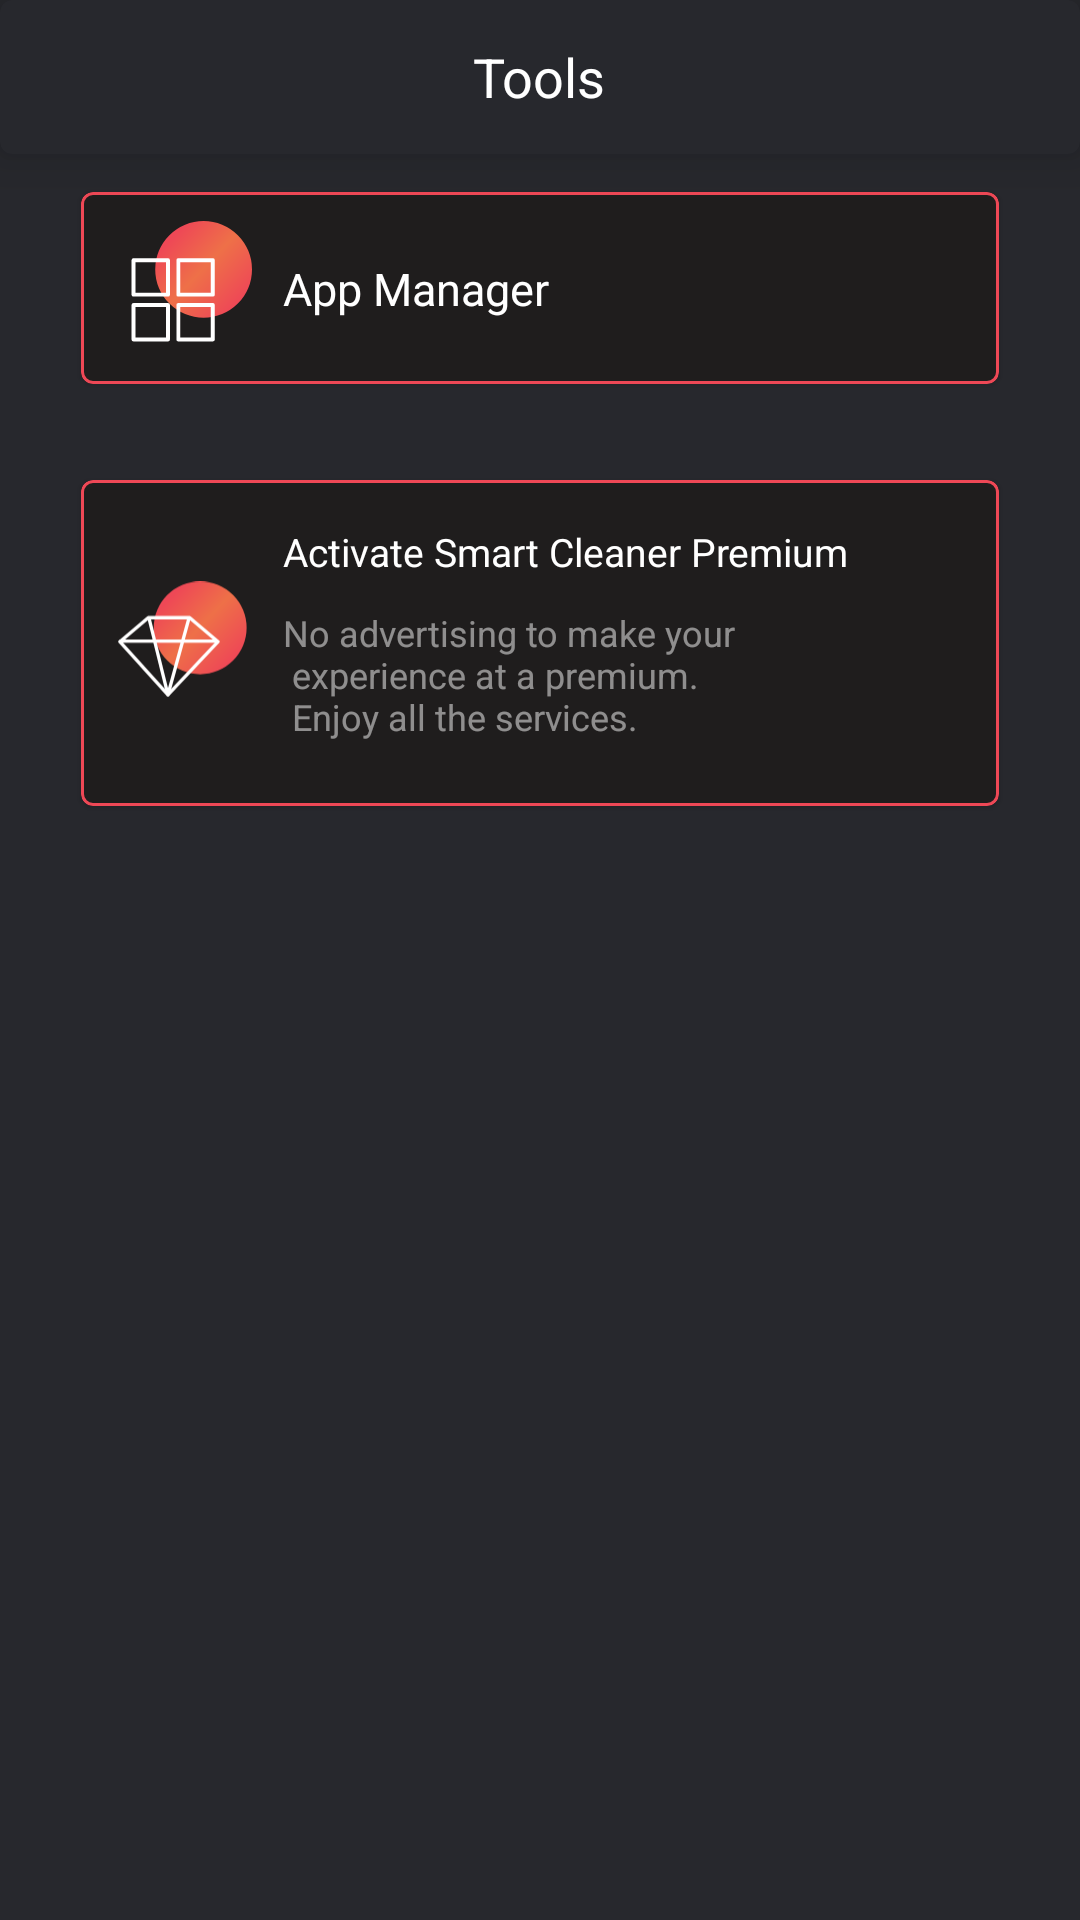

Android layout source for this screen:
<!-- AndroidManifest.xml: application theme Theme.SuperCleanerPhoneMaster -->
<!-- res/layout/fragment_fra_no_ads.xml -->
<?xml version="1.0" encoding="utf-8"?>
<androidx.constraintlayout.widget.ConstraintLayout xmlns:android="http://schemas.android.com/apk/res/android"
    xmlns:tools="http://schemas.android.com/tools"
    android:layout_width="match_parent"
    android:layout_height="match_parent"
    xmlns:app="http://schemas.android.com/apk/res-auto"

    android:background="#27282D"
    tools:context=".ui.FraFragmentNoAds">

    <com.google.android.material.card.MaterialCardView
        android:layout_width="match_parent"
        android:layout_height="0dp"
        app:cardElevation="10dp"
        app:layout_constraintTop_toTopOf="parent"
        app:layout_constraintStart_toStartOf="parent"
        app:layout_constraintEnd_toEndOf="parent"
        app:cardBackgroundColor="#27282D"
        app:layout_constraintHeight_percent="0.08"
        >
        <TextView
            android:layout_width="wrap_content"
            android:layout_height="wrap_content"
            android:text="@string/instruments"
            android:textSize="18sp"
            android:textColor="@color/white"
            android:layout_gravity="center"
            />
    </com.google.android.material.card.MaterialCardView>
    <androidx.constraintlayout.widget.Guideline
        android:layout_width="wrap_content"
        android:layout_height="wrap_content"
        android:orientation="horizontal"
        app:layout_constraintGuide_percent="0.1"
        android:id="@+id/cgl_top"
        />
    <androidx.constraintlayout.widget.Guideline
        android:layout_width="wrap_content"
        android:layout_height="wrap_content"
        android:orientation="horizontal"
        app:layout_constraintGuide_percent="0.25"
        android:id="@+id/cgl_top_tips"
        />
    <androidx.constraintlayout.widget.Guideline
        android:layout_width="wrap_content"
        android:layout_height="wrap_content"
        android:orientation="horizontal"
        app:layout_constraintGuide_percent="0.4"
        android:id="@+id/cgl_top_premium"
        />
    <com.google.android.material.card.MaterialCardView
        android:layout_width="0dp"
        android:layout_height="0dp"
        android:id="@+id/mcv_app_manager"
        app:layout_constraintWidth_percent="0.85"
app:layout_constraintHeight_percent="0.1"
        app:layout_constraintTop_toBottomOf="@+id/cgl_top"
        app:layout_constraintStart_toStartOf="parent"
        app:layout_constraintEnd_toEndOf="parent"
        app:cardBackgroundColor="#1F1D1D"
        app:strokeColor="#EE4856"
        app:strokeWidth="1dp"
        >
<androidx.constraintlayout.widget.ConstraintLayout
    android:layout_width="match_parent"
    android:id="@+id/cl_apps"
    android:layout_height="match_parent">
    <androidx.constraintlayout.widget.Guideline
        android:layout_width="wrap_content"
        android:layout_height="wrap_content"
        android:orientation="vertical"
        app:layout_constraintGuide_percent="0.04"
        android:id="@+id/cgl_start_app_manager"
        />
    <androidx.constraintlayout.widget.Guideline
        android:layout_width="wrap_content"
        android:layout_height="wrap_content"
        android:orientation="vertical"
        app:layout_constraintGuide_percent="0.22"
        android:id="@+id/cgl_start_app_manager_text"
        />
    <ImageView
        android:layout_width="0dp"
        android:layout_height="0dp"
        app:layout_constraintHeight_percent="0.7"
        app:layout_constraintDimensionRatio="1:1"
        app:layout_constraintStart_toEndOf="@+id/cgl_start_app_manager"
        android:src="@drawable/ic_app_manager_icon"
        app:layout_constraintTop_toTopOf="parent"
        app:layout_constraintBottom_toBottomOf="parent"
        />
<TextView
    android:layout_width="wrap_content"
    android:layout_height="wrap_content"
    android:textSize="15sp"
    app:layout_constraintStart_toEndOf="@+id/cgl_start_app_manager_text"
    app:layout_constraintTop_toTopOf="parent"
    app:layout_constraintBottom_toBottomOf="parent"
    android:text="@string/app_manager"
    android:textColor="#ffffff"
    />
</androidx.constraintlayout.widget.ConstraintLayout>
    </com.google.android.material.card.MaterialCardView>
    <com.google.android.material.card.MaterialCardView
        android:layout_width="0dp"
        android:layout_height="0dp"
        android:id="@+id/mcv_tips"
        android:visibility="gone"
        app:layout_constraintWidth_percent="0.85"
        app:layout_constraintHeight_percent="0.1"
        app:layout_constraintTop_toBottomOf="@+id/cgl_top_tips"
        app:layout_constraintStart_toStartOf="parent"
        app:layout_constraintEnd_toEndOf="parent"
        app:cardBackgroundColor="#1F1D1D"
        app:strokeColor="#EE4856"
        app:strokeWidth="1dp"
        >
        <androidx.constraintlayout.widget.ConstraintLayout
            android:layout_width="match_parent"

            android:layout_height="match_parent">
            <androidx.constraintlayout.widget.Guideline
                android:layout_width="wrap_content"
                android:layout_height="wrap_content"
                android:orientation="vertical"
                app:layout_constraintGuide_percent="0.04"
                android:id="@+id/cgl_start_tips"
                />
            <androidx.constraintlayout.widget.Guideline
                android:layout_width="wrap_content"
                android:layout_height="wrap_content"
                android:orientation="vertical"
                app:layout_constraintGuide_percent="0.22"
                android:id="@+id/cgl_start_tips_text"
                />
            <ImageView
                android:layout_width="0dp"
                android:layout_height="0dp"
                app:layout_constraintHeight_percent="0.7"
                app:layout_constraintDimensionRatio="1:1"
                app:layout_constraintStart_toEndOf="@+id/cgl_start_tips"
                android:src="@drawable/ic_tips"
                app:layout_constraintTop_toTopOf="parent"
                app:layout_constraintBottom_toBottomOf="parent"
                />
            <TextView
                android:layout_width="wrap_content"
                android:layout_height="wrap_content"
                app:layout_constraintStart_toEndOf="@+id/cgl_start_tips_text"
                app:layout_constraintTop_toTopOf="parent"
                app:layout_constraintBottom_toBottomOf="parent"
                android:text="@string/tips"
                android:textSize="15sp"
                android:textColor="#ffffff"
                />
        </androidx.constraintlayout.widget.ConstraintLayout>
    </com.google.android.material.card.MaterialCardView>
    <com.google.android.material.card.MaterialCardView
        android:layout_width="0dp"
        android:layout_height="0dp"
        android:id="@+id/mcv_premium"
        app:layout_constraintWidth_percent="0.85"
        app:layout_constraintHeight_percent="0.17"
        app:layout_constraintTop_toBottomOf="@+id/cgl_top_tips"
        app:layout_constraintStart_toStartOf="parent"
        app:layout_constraintEnd_toEndOf="parent"
        app:cardBackgroundColor="#1F1D1D"
        app:strokeColor="#EE4856"
        app:strokeWidth="1dp"
        >
        <androidx.constraintlayout.widget.ConstraintLayout
            android:layout_width="match_parent"
            android:layout_height="match_parent">
            <androidx.constraintlayout.widget.Guideline
                android:layout_width="wrap_content"
                android:layout_height="wrap_content"
                android:orientation="vertical"
                app:layout_constraintGuide_percent="0.04"
                android:id="@+id/cgl_start_premium"
                />
            <androidx.constraintlayout.widget.Guideline
                android:layout_width="wrap_content"
                android:layout_height="wrap_content"
                android:orientation="vertical"
                app:layout_constraintGuide_percent="0.22"
                android:id="@+id/cgl_start_premium_text"
                />
            <androidx.constraintlayout.widget.Guideline
                android:layout_width="wrap_content"
                android:layout_height="wrap_content"
                android:orientation="vertical"
                app:layout_constraintGuide_percent="0.93"
                android:id="@+id/cgl_end_premium_text"
                />
            <ImageView
                android:layout_width="0dp"
                android:layout_height="0dp"
                android:id="@+id/iv_premium"
                app:layout_constraintHeight_percent="0.4"
                app:layout_constraintDimensionRatio="1:1"
                app:layout_constraintStart_toEndOf="@+id/cgl_start_premium"
                android:src="@drawable/ic_premium"
                app:layout_constraintTop_toTopOf="parent"
                app:layout_constraintBottom_toBottomOf="parent"
                />
            <TextView
                android:layout_width="wrap_content"
                android:layout_height="wrap_content"
                app:layout_constraintStart_toEndOf="@+id/cgl_start_premium_text"
app:layout_constraintBottom_toTopOf="@+id/iv_premium"
                android:text="@string/premium"
                android:textSize="13sp"
                android:id="@+id/tv_premium"
                android:textColor="#ffffff"
                />
            <TextView
                android:layout_width="0dp"
                android:layout_height="wrap_content"
                android:layout_marginTop="10dp"
                app:layout_constraintStart_toEndOf="@+id/cgl_start_premium_text"
app:layout_constraintTop_toBottomOf="@+id/tv_premium"
                app:layout_constraintEnd_toStartOf="@+id/cgl_end_premium_text"
                android:text="@string/premium_full_text"
                android:textSize="12sp"
                android:textColor="#80ffffff"
                />
        </androidx.constraintlayout.widget.ConstraintLayout>
    </com.google.android.material.card.MaterialCardView>
</androidx.constraintlayout.widget.ConstraintLayout>
<!-- resources referenced by this layout -->
<resources>
  <color name="white">#ffffff</color>
  <!-- drawable ic_premium (drawable) -->
  <vector xmlns:android="http://schemas.android.com/apk/res/android"
      xmlns:aapt="http://schemas.android.com/aapt"
      android:width="39dp"
      android:height="37dp"
      android:viewportWidth="39"
      android:viewportHeight="37">
    <path
        android:pathData="M24.6536,13.9346m-13.9346,0a13.9346,13.9346 0,1 1,27.8692 0a13.9346,13.9346 0,1 1,-27.8692 0">
      <aapt:attr name="android:fillColor">
        <gradient 
            android:startY="8.86194"
            android:startX="11.758"
            android:endY="27.197"
            android:endX="31.132"
            android:type="linear">
          <item android:offset="0" android:color="#FFEE4856"/>
          <item android:offset="0.473958" android:color="#FFEE7048"/>
          <item android:offset="1" android:color="#FFEE4856"/>
        </gradient>
      </aapt:attr>
    </path>
    <path
        android:strokeWidth="1"
        android:pathData="M30.0113,18.0966L14.9837,34.0069L0.571,18.0966L9.0785,10.9045H21.5038L30.0113,18.0966Z"
        android:strokeLineJoin="round"
        android:fillColor="#00000000"
        android:strokeColor="#ffffff"
        android:strokeLineCap="round"/>
    <path
        android:strokeWidth="1"
        android:pathData="M0.7705,17.9542H29.2427"
        android:strokeLineJoin="round"
        android:fillColor="#00000000"
        android:strokeColor="#ffffff"
        android:strokeLineCap="round"/>
    <path
        android:strokeWidth="1"
        android:pathData="M21.2703,11.121L14.9837,34.0069L9.312,11.121"
        android:strokeLineJoin="round"
        android:fillColor="#00000000"
        android:strokeColor="#ffffff"
        android:strokeLineCap="round"/>
  </vector>
  <string name="app_manager">App Manager</string>
  <string name="instruments">Tools</string>
  <string name="premium">Activate Smart Cleaner Premium</string>
  <string name="premium_full_text">"No advertising to make your
   experience at a premium.
   Enjoy all the services."</string>
  <string name="tips">Tips</string>
  <style name="Theme.SuperCleanerPhoneMaster" parent="Theme.MaterialComponents.Light.NoActionBar">
          
          <item name="colorPrimary">@color/purple_500</item>
          <item name="colorPrimaryVariant">@color/purple_700</item>
          <item name="colorOnPrimary">@color/white</item>
          
          <item name="colorSecondary">@color/teal_200</item>
          <item name="colorSecondaryVariant">@color/teal_700</item>
          <item name="colorOnSecondary">@color/black</item>
          
          <item name="android:statusBarColor" tools:targetApi="l">?attr/colorPrimaryVariant</item>
          
      </style>
  <color name="purple_500">#FF6200EE</color>
  <color name="purple_700">#FF3700B3</color>
  <color name="teal_200">#FF03DAC5</color>
  <color name="teal_700">#FF018786</color>
  <color name="black">#FF000000</color>
</resources>
